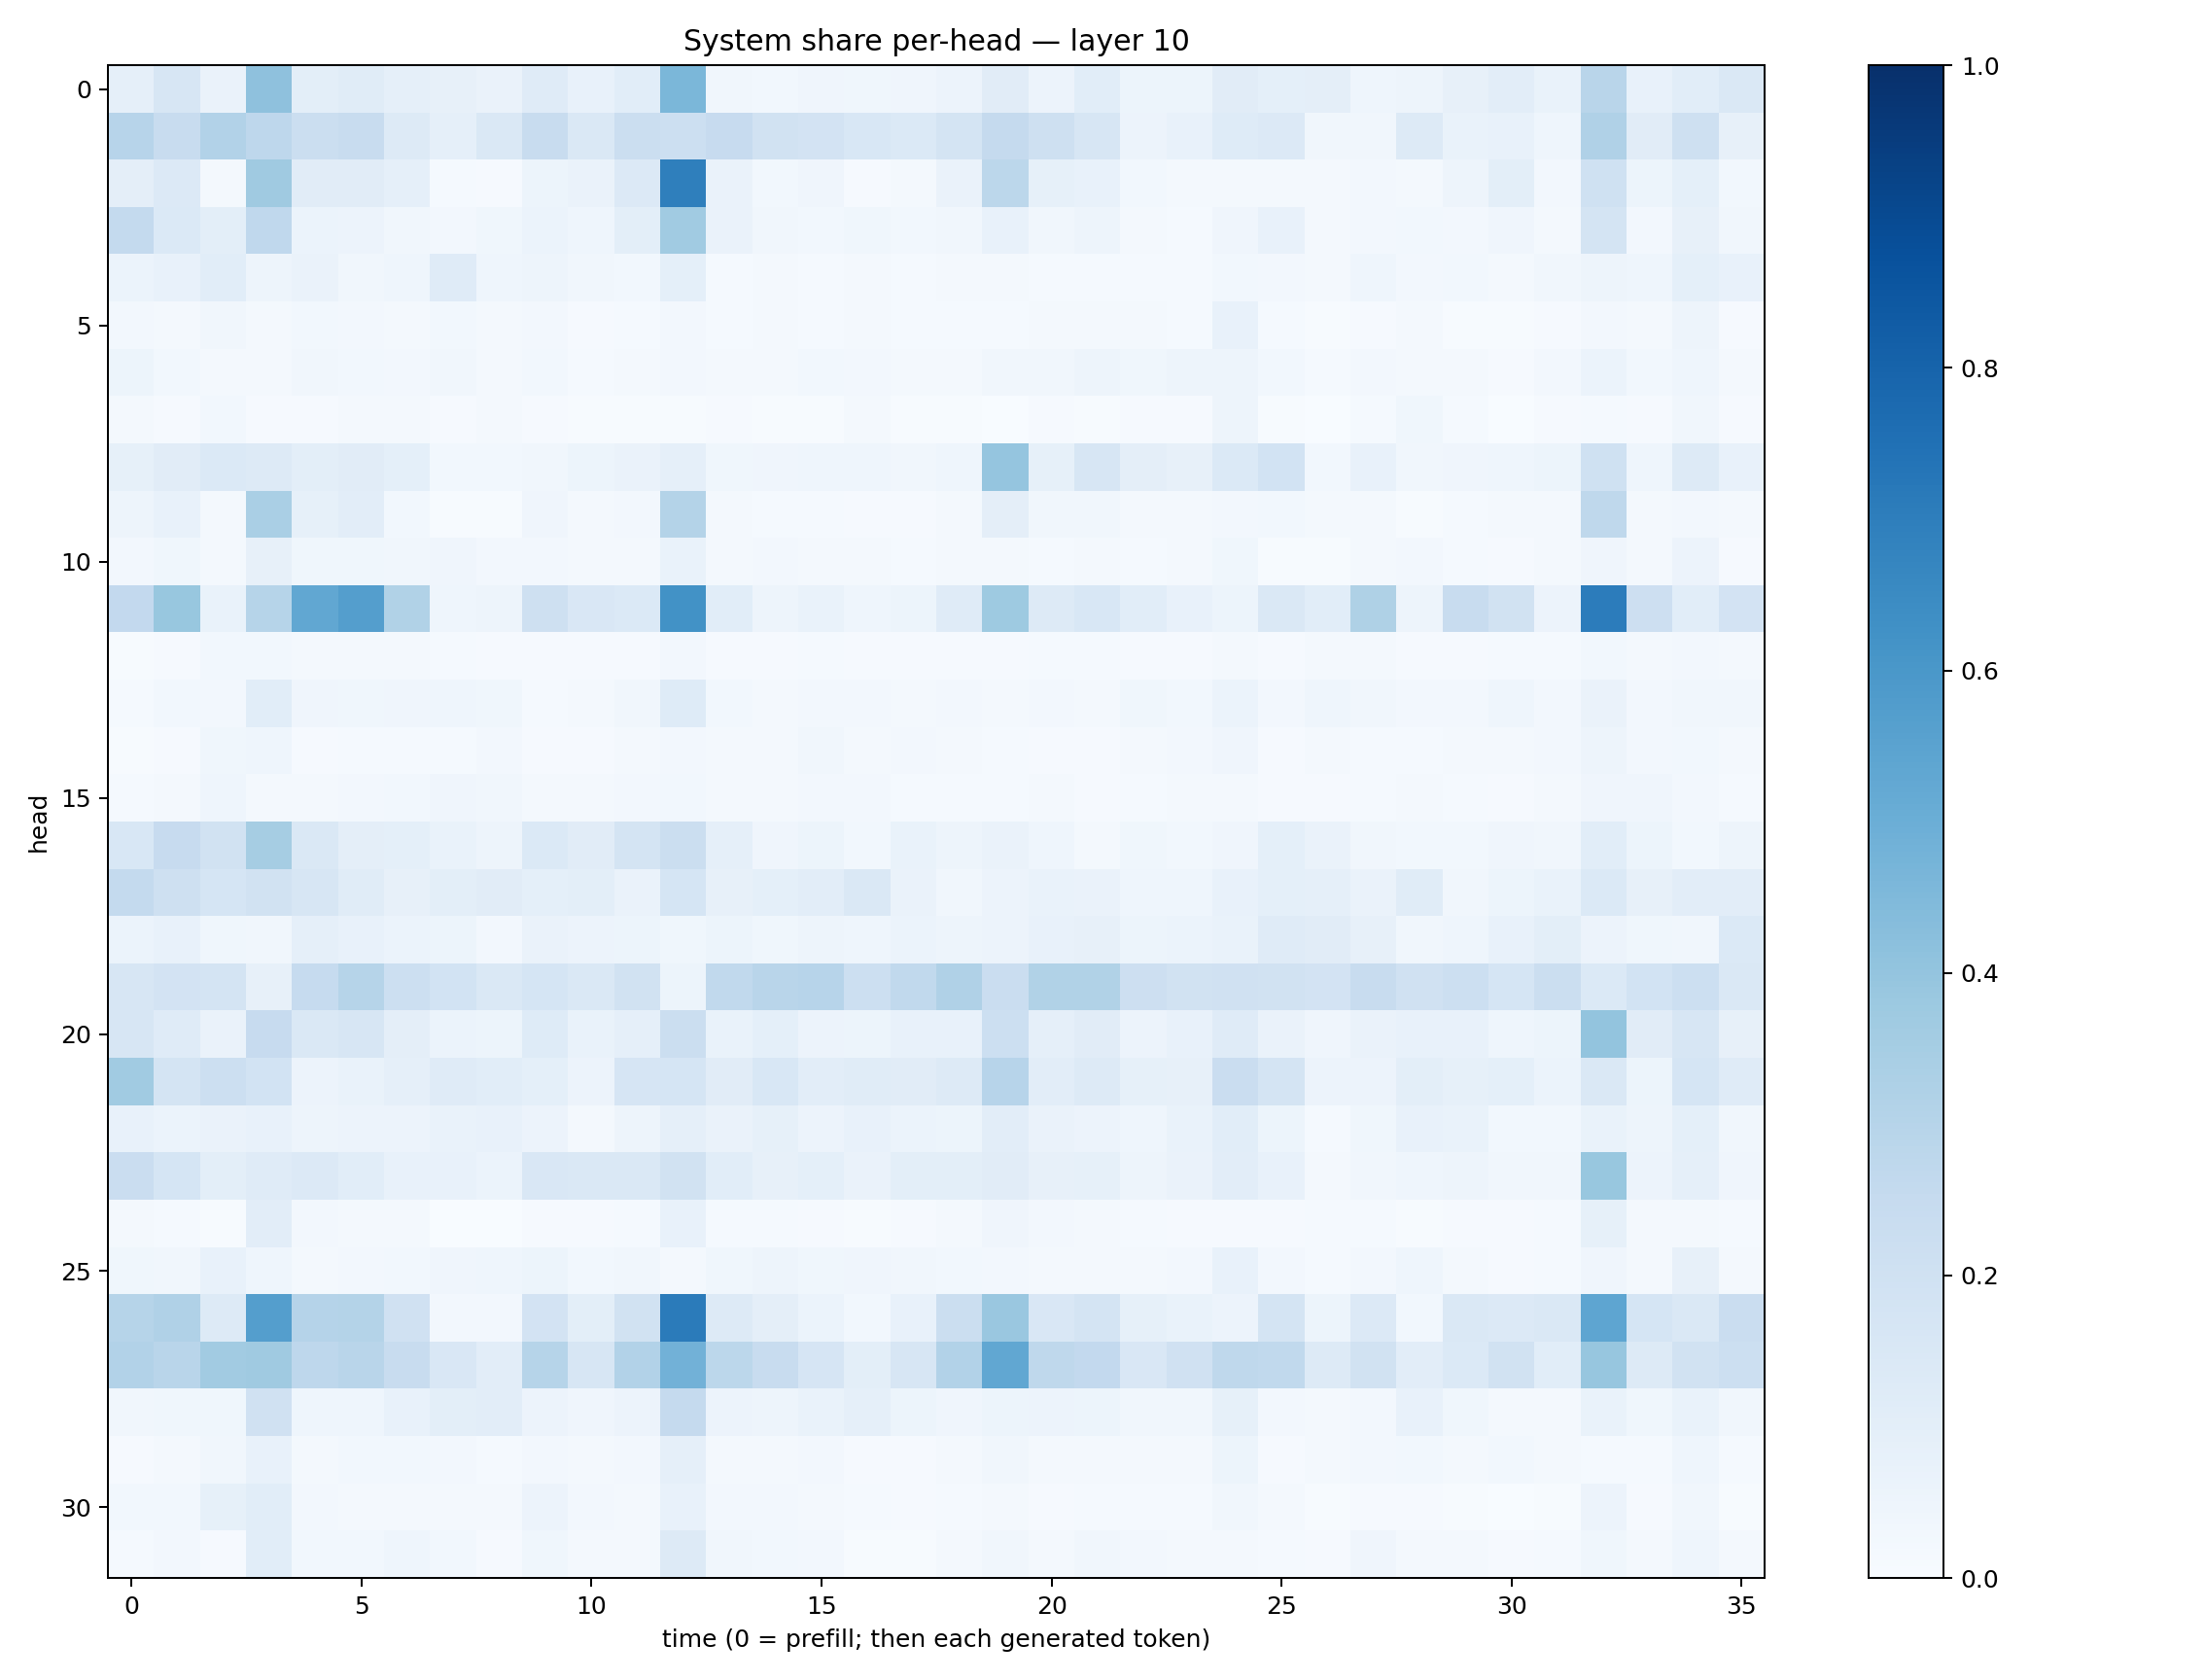

Source data for this figure (header and first rows):
0.08887947, 0.15652396, 0.064088576, 0.4116432, 0.10029668, 0.11448161, 0.08946173, 0.08082141, 0.06398158, 0.11998542, 0.077430464, 0.10696586, 0.4599704, 0.034882497, 0.027384397, 0.040546738, 0.038054608, 0.04038092, 0.05709811, 0.110971436, 0.054873053, 0.1063171, 0.0528206, 0.0542558
0.2945, 0.2402, 0.3122, 0.2769, 0.2246, 0.2391, 0.1316, 0.08726, 0.1431, 0.2344, 0.1484, 0.2215, 0.2185, 0.2429, 0.194, 0.1826, 0.1553, 0.1396, 0.1737, 0.2516, 0.21, 0.1595, 0.05796, 0.07358
0.09411, 0.1345, 0.01824, 0.3699, 0.1105, 0.1106, 0.08614, 0.01273, 0.009794, 0.05362, 0.06487, 0.135, 0.6926, 0.06498, 0.02896, 0.04026, 0.009751, 0.02252, 0.06465, 0.2778, 0.08476, 0.07415, 0.03029, 0.02245
0.2542, 0.1392, 0.0991, 0.2666, 0.06232, 0.05597, 0.0329, 0.02616, 0.03864, 0.06062, 0.04552, 0.1007, 0.3664, 0.06545, 0.03479, 0.03125, 0.03804, 0.0312, 0.03182, 0.07141, 0.03367, 0.0493, 0.01859, 0.01554
0.05929, 0.07658, 0.109, 0.05066, 0.06354, 0.03404, 0.04549, 0.1207, 0.04508, 0.04757, 0.03139, 0.03007, 0.09077, 0.01442, 0.02084, 0.0121, 0.02101, 0.01466, 0.02044, 0.01982, 0.01173, 0.0148, 0.01387, 0.01333
0.02537, 0.0201, 0.0314, 0.02081, 0.02955, 0.02542, 0.0209, 0.03121, 0.02022, 0.02505, 0.00832, 0.0156, 0.02631, 0.01391, 0.01686, 0.01378, 0.02001, 0.01283, 0.01321, 0.01453, 0.01602, 0.0183, 0.02008, 0.01486
0.05378, 0.02762, 0.01856, 0.0163, 0.03491, 0.02866, 0.02684, 0.03235, 0.02055, 0.02917, 0.01185, 0.01676, 0.02504, 0.01995, 0.01963, 0.02758, 0.02495, 0.02146, 0.02124, 0.03418, 0.03254, 0.04832, 0.03682, 0.04757
0.02089, 0.01024, 0.02852, 0.009061, 0.01119, 0.02022, 0.01991, 0.01138, 0.01767, 0.01137, 0.004635, 0.005917, 0.005861, 0.00826, 0.005646, 0.006702, 0.01574, 0.007337, 0.006975, 0.002818, 0.008682, 0.007198, 0.008942, 0.01125
0.08341, 0.1121, 0.1376, 0.1269, 0.1009, 0.11, 0.09, 0.02856, 0.03001, 0.03264, 0.05269, 0.0625, 0.08747, 0.03689, 0.04141, 0.04353, 0.04537, 0.03322, 0.04638, 0.3958, 0.08322, 0.1612, 0.09537, 0.08197
0.04986, 0.07512, 0.01705, 0.3383, 0.08544, 0.1016, 0.03079, 0.005788, 0.006565, 0.03948, 0.01986, 0.02448, 0.3083, 0.02047, 0.01316, 0.01438, 0.01015, 0.009536, 0.02275, 0.09467, 0.03394, 0.03201, 0.01709, 0.0174
0.02357, 0.03548, 0.02264, 0.0803, 0.03536, 0.0368, 0.03474, 0.03978, 0.02724, 0.02574, 0.01645, 0.02207, 0.06994, 0.01884, 0.02612, 0.02291, 0.02117, 0.01545, 0.01893, 0.01616, 0.01431, 0.01821, 0.01531, 0.02018
0.2595, 0.3901, 0.06795, 0.2993, 0.529, 0.5702, 0.3157, 0.04455, 0.04735, 0.2106, 0.1489, 0.1403, 0.6222, 0.1081, 0.04729, 0.06698, 0.04674, 0.05387, 0.1173, 0.374, 0.1312, 0.1562, 0.1082, 0.07673
0.007391, 0.009506, 0.0274, 0.02793, 0.01693, 0.01626, 0.01829, 0.01405, 0.01062, 0.008542, 0.008716, 0.01048, 0.02381, 0.01069, 0.008864, 0.01414, 0.01103, 0.009775, 0.01075, 0.01056, 0.01263, 0.01403, 0.0114, 0.00893
0.01312, 0.02975, 0.0269, 0.1086, 0.03924, 0.03832, 0.03962, 0.04638, 0.03597, 0.01499, 0.01915, 0.03344, 0.1243, 0.03025, 0.02127, 0.02369, 0.02409, 0.01759, 0.02364, 0.0231, 0.02705, 0.02326, 0.0362, 0.02736
0.005462, 0.009617, 0.03813, 0.04629, 0.01048, 0.01503, 0.01297, 0.01554, 0.02548, 0.00786, 0.009594, 0.01852, 0.02364, 0.01806, 0.01714, 0.032, 0.0217, 0.02601, 0.02083, 0.0127, 0.0111, 0.01149, 0.02144, 0.02449
0.01218, 0.02155, 0.04601, 0.02141, 0.02106, 0.02702, 0.03037, 0.04013, 0.03177, 0.0173, 0.02075, 0.02665, 0.02752, 0.02022, 0.02098, 0.02629, 0.02464, 0.01392, 0.01412, 0.01307, 0.01624, 0.01118, 0.01277, 0.01589
0.1556, 0.2435, 0.188, 0.3481, 0.1433, 0.09694, 0.09089, 0.06985, 0.04976, 0.137, 0.1124, 0.1779, 0.2227, 0.08627, 0.03927, 0.05187, 0.03118, 0.07006, 0.04926, 0.06608, 0.04298, 0.02027, 0.03821, 0.03001
0.2577, 0.2045, 0.1694, 0.1929, 0.1631, 0.116, 0.07823, 0.09819, 0.1116, 0.09324, 0.1002, 0.06565, 0.1682, 0.07857, 0.08992, 0.1037, 0.1425, 0.06445, 0.03487, 0.05586, 0.06735, 0.06283, 0.04511, 0.04356
0.05998, 0.07412, 0.03897, 0.03495, 0.08831, 0.07734, 0.06228, 0.05256, 0.02571, 0.0629, 0.05671, 0.05332, 0.03552, 0.05301, 0.03829, 0.04928, 0.04426, 0.05927, 0.04973, 0.05563, 0.07041, 0.08167, 0.05325, 0.06175
0.1632, 0.1823, 0.172, 0.08043, 0.2478, 0.3, 0.2173, 0.1845, 0.1452, 0.1699, 0.1416, 0.1937, 0.05255, 0.2626, 0.2894, 0.2959, 0.2165, 0.2647, 0.3195, 0.2302, 0.3151, 0.3131, 0.2147, 0.1901
0.1635, 0.1181, 0.06529, 0.2453, 0.1426, 0.1603, 0.09506, 0.06181, 0.05313, 0.1229, 0.0694, 0.08776, 0.2212, 0.06879, 0.09123, 0.05668, 0.05203, 0.07533, 0.07051, 0.2186, 0.08981, 0.1095, 0.05603, 0.07701
0.3637, 0.1751, 0.216, 0.187, 0.05653, 0.06879, 0.08904, 0.121, 0.1075, 0.09266, 0.05614, 0.1654, 0.1706, 0.1095, 0.1539, 0.1023, 0.1151, 0.1122, 0.1281, 0.2947, 0.1043, 0.1254, 0.08479, 0.07929
0.07094, 0.06194, 0.06446, 0.07684, 0.04777, 0.05764, 0.05568, 0.0688, 0.07314, 0.05856, 0.02232, 0.05014, 0.08684, 0.06371, 0.08586, 0.05778, 0.07208, 0.0616, 0.05428, 0.1048, 0.06266, 0.05499, 0.04485, 0.06858
0.2271, 0.1717, 0.09943, 0.1186, 0.1353, 0.1055, 0.07577, 0.07286, 0.05888, 0.1493, 0.1457, 0.1455, 0.192, 0.1077, 0.08065, 0.09065, 0.06345, 0.1012, 0.09934, 0.1118, 0.08006, 0.08566, 0.04881, 0.06476
0.01757, 0.01278, 0.006674, 0.1037, 0.0241, 0.02226, 0.01606, 0.002204, 0.001627, 0.008483, 0.01015, 0.01348, 0.07226, 0.01472, 0.01241, 0.009466, 0.004969, 0.008896, 0.02131, 0.04274, 0.02561, 0.0175, 0.01304, 0.009453
0.03636, 0.0314, 0.07514, 0.04314, 0.01795, 0.02526, 0.02941, 0.03976, 0.04613, 0.05197, 0.02847, 0.03138, 0.02172, 0.03627, 0.05063, 0.03749, 0.04041, 0.03384, 0.03036, 0.02518, 0.01941, 0.01794, 0.02266, 0.02466
0.2989, 0.3174, 0.1295, 0.5681, 0.3023, 0.3059, 0.1965, 0.02676, 0.02561, 0.181, 0.09816, 0.1904, 0.7087, 0.1254, 0.0961, 0.06016, 0.02954, 0.07416, 0.219, 0.3863, 0.1501, 0.1794, 0.08485, 0.07024
0.3105, 0.291, 0.36, 0.369, 0.2758, 0.2897, 0.2354, 0.1521, 0.1048, 0.3004, 0.1567, 0.311, 0.4828, 0.2785, 0.2349, 0.1648, 0.09987, 0.162, 0.3105, 0.5287, 0.2702, 0.2579, 0.149, 0.1987
0.03154, 0.03742, 0.03889, 0.197, 0.04337, 0.0447, 0.07634, 0.1013, 0.1033, 0.05802, 0.04018, 0.05672, 0.2511, 0.05712, 0.04918, 0.06845, 0.08611, 0.05342, 0.03937, 0.05153, 0.05818, 0.05197, 0.03344, 0.03177
0.008591, 0.02121, 0.03284, 0.07531, 0.01618, 0.02955, 0.02979, 0.02618, 0.01257, 0.02347, 0.02005, 0.02626, 0.08662, 0.02304, 0.01597, 0.02396, 0.01001, 0.008716, 0.01994, 0.03126, 0.0166, 0.01993, 0.01577, 0.01777
0.0288, 0.02924, 0.08345, 0.1083, 0.02558, 0.02185, 0.0179, 0.02191, 0.02099, 0.05557, 0.0243, 0.02324, 0.07177, 0.02361, 0.02503, 0.01682, 0.01294, 0.008088, 0.01181, 0.01856, 0.009342, 0.01511, 0.01505, 0.01244
0.01349, 0.02571, 0.01164, 0.1093, 0.03055, 0.02972, 0.0436, 0.02748, 0.009438, 0.03722, 0.02108, 0.02281, 0.1292, 0.03438, 0.03124, 0.0237, 0.006311, 0.006263, 0.01857, 0.03302, 0.0219, 0.03279, 0.02482, 0.02193
